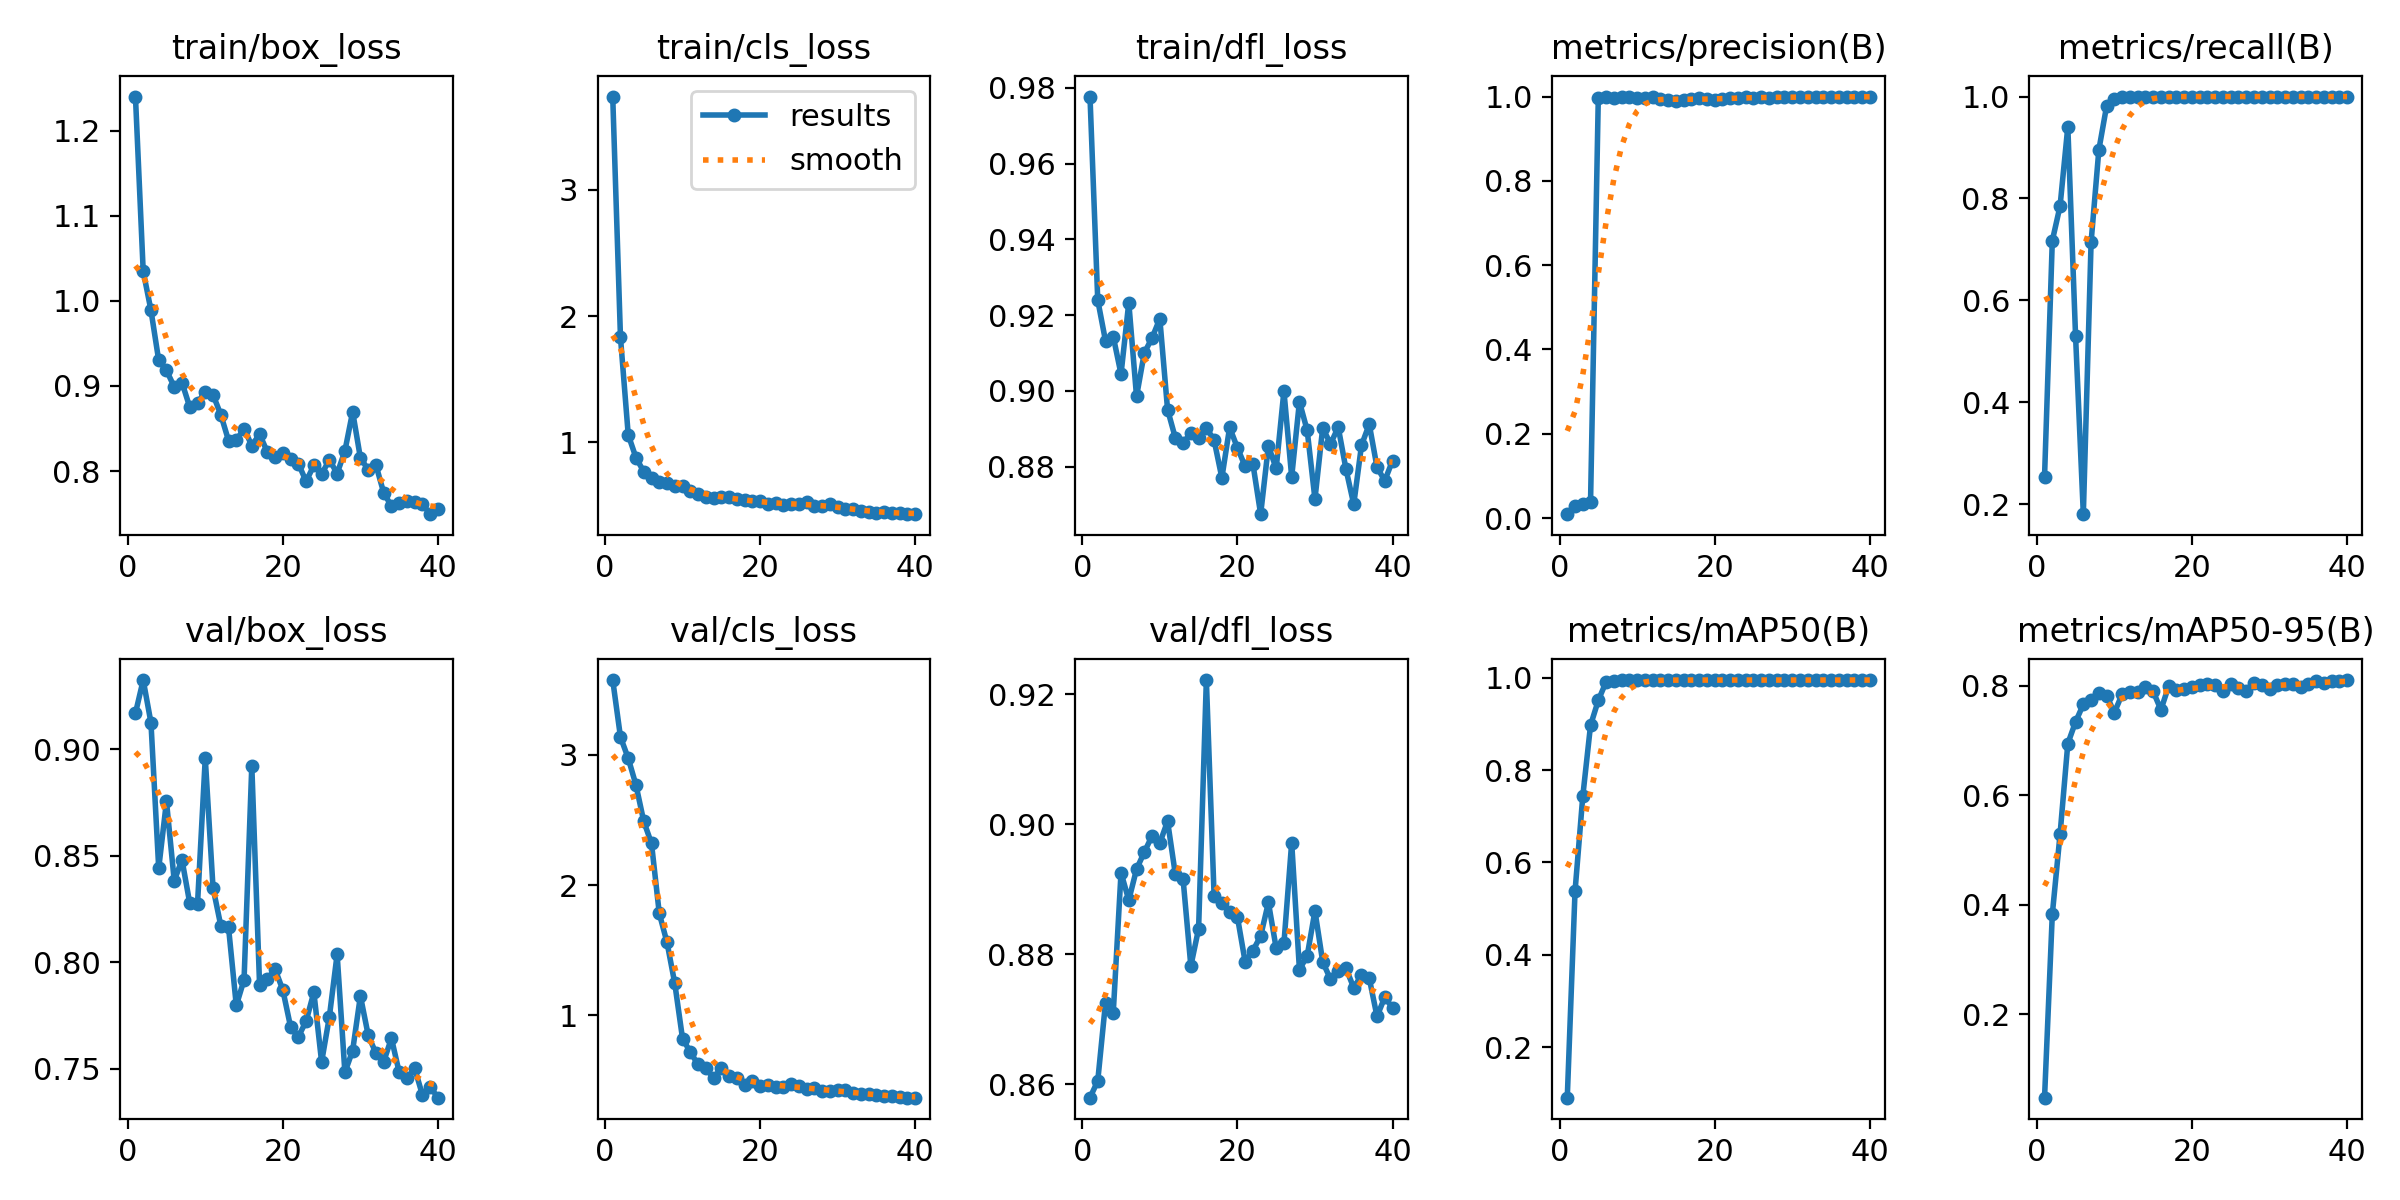

Values plotted in this chart, from the file beside it:
epoch, time, train/box_loss, train/cls_loss, train/dfl_loss, metrics/precision(B), metrics/recall(B), metrics/mAP50(B), metrics/mAP50-95(B), val/box_loss, val/cls_loss, val/dfl_loss, lr/pg0, lr/pg1, lr/pg2
1, 4.259, 1.24, 3.739, 0.9777, 0.00927, 0.2544, 0.09082, 0.04799, 0.9169, 3.574, 0.858, 0.0001429, 0.0001429, 0.0001429
2, 7.069, 1.035, 1.831, 0.924, 0.02909, 0.7171, 0.5374, 0.3826, 0.9324, 3.137, 0.8605, 0.0002927, 0.0002927, 0.0002927
3, 9.779, 0.989, 1.059, 0.9132, 0.03335, 0.7851, 0.7433, 0.5289, 0.9124, 2.973, 0.8726, 0.0004346, 0.0004346, 0.0004346
4, 12.49, 0.93, 0.8782, 0.9143, 0.03827, 0.9408, 0.8971, 0.6944, 0.844, 2.767, 0.8711, 0.0005688, 0.0005688, 0.0005688
5, 15.25, 0.9182, 0.7678, 0.9045, 0.9977, 0.5294, 0.9509, 0.7341, 0.8754, 2.489, 0.8926, 0.0006953, 0.0006953, 0.0006953
6, 17.93, 0.899, 0.714, 0.9233, 1, 0.1807, 0.991, 0.7661, 0.8382, 2.319, 0.8883, 0.0008139, 0.0008139, 0.0008139
7, 20.68, 0.9039, 0.6826, 0.8986, 0.9965, 0.7141, 0.9931, 0.7745, 0.848, 1.783, 0.8931, 0.0009248, 0.0009248, 0.0009248
8, 23.31, 0.8752, 0.6762, 0.9101, 1, 0.8953, 0.995, 0.7873, 0.8276, 1.559, 0.8957, 0.001028, 0.001028, 0.001028
9, 26.01, 0.88, 0.6567, 0.914, 1, 0.9814, 0.995, 0.7819, 0.8271, 1.244, 0.8982, 0.001123, 0.001123, 0.001123
10, 28.66, 0.8933, 0.6558, 0.9191, 0.997, 0.9944, 0.9945, 0.751, 0.8957, 0.8202, 0.8971, 0.001111, 0.001111, 0.001111
11, 31.42, 0.8897, 0.6152, 0.8951, 0.9967, 1, 0.9949, 0.7845, 0.8349, 0.7167, 0.9005, 0.001075, 0.001075, 0.001075
12, 34.1, 0.8664, 0.5944, 0.8876, 0.9978, 1, 0.995, 0.7892, 0.8171, 0.6211, 0.8923, 0.00104, 0.00104, 0.00104
13, 36.85, 0.8358, 0.5674, 0.8862, 0.9943, 1, 0.995, 0.7894, 0.8163, 0.5956, 0.8916, 0.001005, 0.001005, 0.001005
14, 39.61, 0.8361, 0.5568, 0.889, 0.992, 1, 0.9949, 0.7976, 0.7796, 0.5149, 0.8782, 0.0009692, 0.0009692, 0.0009692
15, 42.33, 0.8499, 0.5676, 0.8877, 0.9902, 1, 0.995, 0.7898, 0.7916, 0.5956, 0.884, 0.0009339, 0.0009339, 0.0009339
16, 45.01, 0.8299, 0.5631, 0.8903, 0.9923, 1, 0.9947, 0.7561, 0.8922, 0.5348, 0.9222, 0.0008985, 0.0008985, 0.0008985
17, 47.6, 0.8434, 0.5526, 0.887, 0.9933, 1, 0.9949, 0.7992, 0.7894, 0.5155, 0.889, 0.0008631, 0.0008631, 0.0008631
18, 50.34, 0.8224, 0.5392, 0.8771, 0.9959, 0.9994, 0.995, 0.7929, 0.792, 0.4659, 0.8879, 0.0008277, 0.0008277, 0.0008277
19, 52.97, 0.8165, 0.5319, 0.8904, 0.9937, 1, 0.995, 0.7934, 0.7966, 0.4921, 0.8865, 0.0007924, 0.0007924, 0.0007924
20, 55.66, 0.8216, 0.5373, 0.885, 0.9911, 1, 0.995, 0.7981, 0.7869, 0.455, 0.8858, 0.000757, 0.000757, 0.000757
21, 58.33, 0.8142, 0.5077, 0.8801, 0.9937, 1, 0.995, 0.8015, 0.7696, 0.4632, 0.8789, 0.0007216, 0.0007216, 0.0007216
22, 61.05, 0.8087, 0.5218, 0.8808, 0.9968, 1, 0.995, 0.8028, 0.7649, 0.4458, 0.8806, 0.0006863, 0.0006863, 0.0006863
23, 63.76, 0.788, 0.5007, 0.8675, 0.9967, 0.9996, 0.995, 0.8012, 0.7723, 0.4511, 0.8828, 0.0006509, 0.0006509, 0.0006509
24, 66.45, 0.8066, 0.51, 0.8855, 0.9988, 1, 0.995, 0.791, 0.7858, 0.4742, 0.888, 0.0006155, 0.0006155, 0.0006155
25, 69.16, 0.7963, 0.5107, 0.8796, 0.9975, 0.9999, 0.995, 0.8038, 0.7531, 0.4553, 0.881, 0.0005802, 0.0005802, 0.0005802
26, 71.81, 0.8134, 0.5308, 0.9, 0.9989, 1, 0.995, 0.7956, 0.7743, 0.432, 0.8817, 0.0005448, 0.0005448, 0.0005448
27, 74.51, 0.7971, 0.4931, 0.8773, 0.9956, 1, 0.995, 0.79, 0.8037, 0.4417, 0.8972, 0.0005094, 0.0005094, 0.0005094
28, 77.16, 0.8235, 0.4985, 0.8972, 0.9986, 1, 0.995, 0.8059, 0.7482, 0.4145, 0.8776, 0.0004741, 0.0004741, 0.0004741
29, 79.85, 0.8697, 0.5081, 0.8896, 0.9988, 1, 0.995, 0.802, 0.7585, 0.4174, 0.8798, 0.0004387, 0.0004387, 0.0004387
30, 82.47, 0.8154, 0.4892, 0.8715, 0.9989, 1, 0.995, 0.7944, 0.7841, 0.422, 0.8867, 0.0004033, 0.0004033, 0.0004033
31, 85.09, 0.8017, 0.4745, 0.8903, 0.9987, 1, 0.995, 0.802, 0.7658, 0.4228, 0.8789, 0.000368, 0.000368, 0.000368
32, 87.66, 0.8071, 0.4735, 0.886, 0.9992, 1, 0.995, 0.8025, 0.7572, 0.4023, 0.8762, 0.0003326, 0.0003326, 0.0003326
33, 90.23, 0.7746, 0.4526, 0.8904, 0.9989, 1, 0.995, 0.803, 0.7532, 0.3931, 0.8774, 0.0002972, 0.0002972, 0.0002972
34, 92.75, 0.7586, 0.4493, 0.8794, 0.9988, 1, 0.995, 0.7981, 0.7643, 0.3968, 0.8779, 0.0002619, 0.0002619, 0.0002619
35, 95.21, 0.7624, 0.4437, 0.8701, 0.999, 1, 0.995, 0.804, 0.7482, 0.3901, 0.8749, 0.0002265, 0.0002265, 0.0002265
36, 97.8, 0.7647, 0.4455, 0.8857, 0.9993, 1, 0.995, 0.8085, 0.7454, 0.3789, 0.8769, 0.0001911, 0.0001911, 0.0001911
37, 100.3, 0.7634, 0.4438, 0.8912, 0.9993, 1, 0.995, 0.8059, 0.7501, 0.3755, 0.8763, 0.0001558, 0.0001558, 0.0001558
38, 102.8, 0.761, 0.4361, 0.8799, 0.9995, 1, 0.995, 0.8081, 0.7375, 0.373, 0.8705, 0.0001204, 0.0001204, 0.0001204
39, 105.3, 0.7493, 0.4307, 0.8763, 0.9994, 0.9998, 0.995, 0.8088, 0.7413, 0.3662, 0.8734, 8.50255e-05, 8.50255e-05, 8.50255e-05
40, 107.9, 0.7556, 0.431, 0.8816, 0.9995, 0.9998, 0.995, 0.8104, 0.7363, 0.3666, 0.8718, 4.96578e-05, 4.96578e-05, 4.96578e-05
